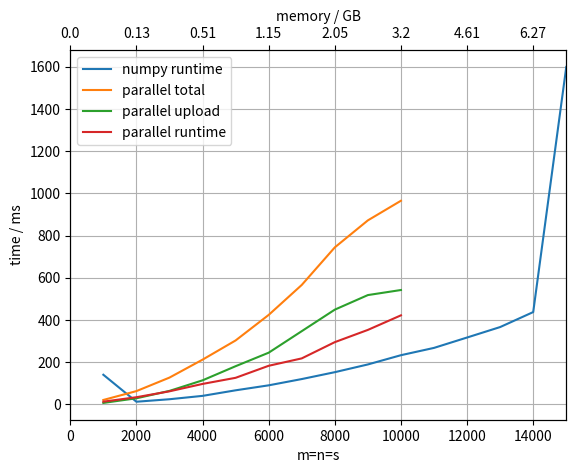

Reproduce this figure in Python.
import numpy as np
import matplotlib.pyplot as plt
# https://stackoverflow.com/questions/10514315/how-to-add-a-second-x-axis-in-matplotlib
def mem_eval(s,m,n, size=8):
  return (s+m+(s*n)+(s*s)+(m*n)+(m*s)+m+n+s+s)*size

# Abgeschmiert bei 
# 8192768000 bytes = 8.1 GB
serial_eval = [
		[1000, 0.1405057709198445],
		[2000, 0.012646890943869948],
		[3000, 0.02446344494819641],
		[4000, 0.040404943050816655],
		[5000, 0.06675698584876955],
		[6000, 0.0903540609870106],
		[7000, 0.12007018295116723],
		[8000, 0.1526842899620533],
		[9000, 0.18933409894816577],
		[10000, 0.23314318992197514],
		[11000, 0.2677303079981357],
		[12000, 0.31692088884301484],
		[13000, 0.3664737830404192],
		[14000, 0.43748116702772677],
		[15000, 1.5990647720173001]]
# Abgeschmiert bei
# (3200480000 = 3.2 GB)
# Max is 3167092736 = 3.1 GB)
# s, upload, exec, download, total
p_eval_small = [
		[1000,7,13,21],
		[2000,29,34.,63],
		[3000,64,62,127],
		[4000,114,97,212],
		[5000,181,126,303],
		[6000,245,183,424],
		[7000,347,218,566],
		[8000,449,295,744],
		[9000,518,353,872],
		[10000,542,422,965]]


x_serial, y_serial = zip(*serial_eval)
x_serial = np.array(x_serial)
y_serial = np.array(y_serial) * 1000

x_p_bs, up_p_bs, run_p_bs, t_p_bs = zip(*p_eval_small)

# x_gb = np.round(np.array([mem_eval(i,i,i, 8) for i in x_serial]) * 1e-9,decimals=2)

fig = plt.figure()
ax1 = fig.add_subplot(111)
ax1.set_xlim(0, max(x_serial))
ax1.set_xlabel("m=n=s")
ax1.set_ylabel("time / ms")
ax1.grid(True)

ax1.plot(x_serial, y_serial, label="numpy runtime")
ax1.plot(x_p_bs, t_p_bs, label="parallel total")
ax1.plot(x_p_bs, up_p_bs, label="parallel upload")
ax1.plot(x_p_bs, run_p_bs, label="parallel runtime")

ax2 = ax1.twiny()

ax1Xs = ax1.get_xticks()
x_gb = np.round(np.array([mem_eval(i,i,i, 8) for i in ax1Xs]) * 1e-9,decimals=2)

ax2.set_xlabel("memory / GB")
ax2.set_xticks(ax1Xs)
ax2.set_xbound(ax1.get_xbound())
ax2.set_xticklabels(x_gb)
# ax2.set_xlim(min(x_gb), max(x_gb))
# ax2.set_xticks([10, 30, 40])
# ax2.set_xticklabels(x_gb)


# ax1.ylabel('time / ms')
# plt.xlabel('m=n=s')
ax1.legend()

plt.show()